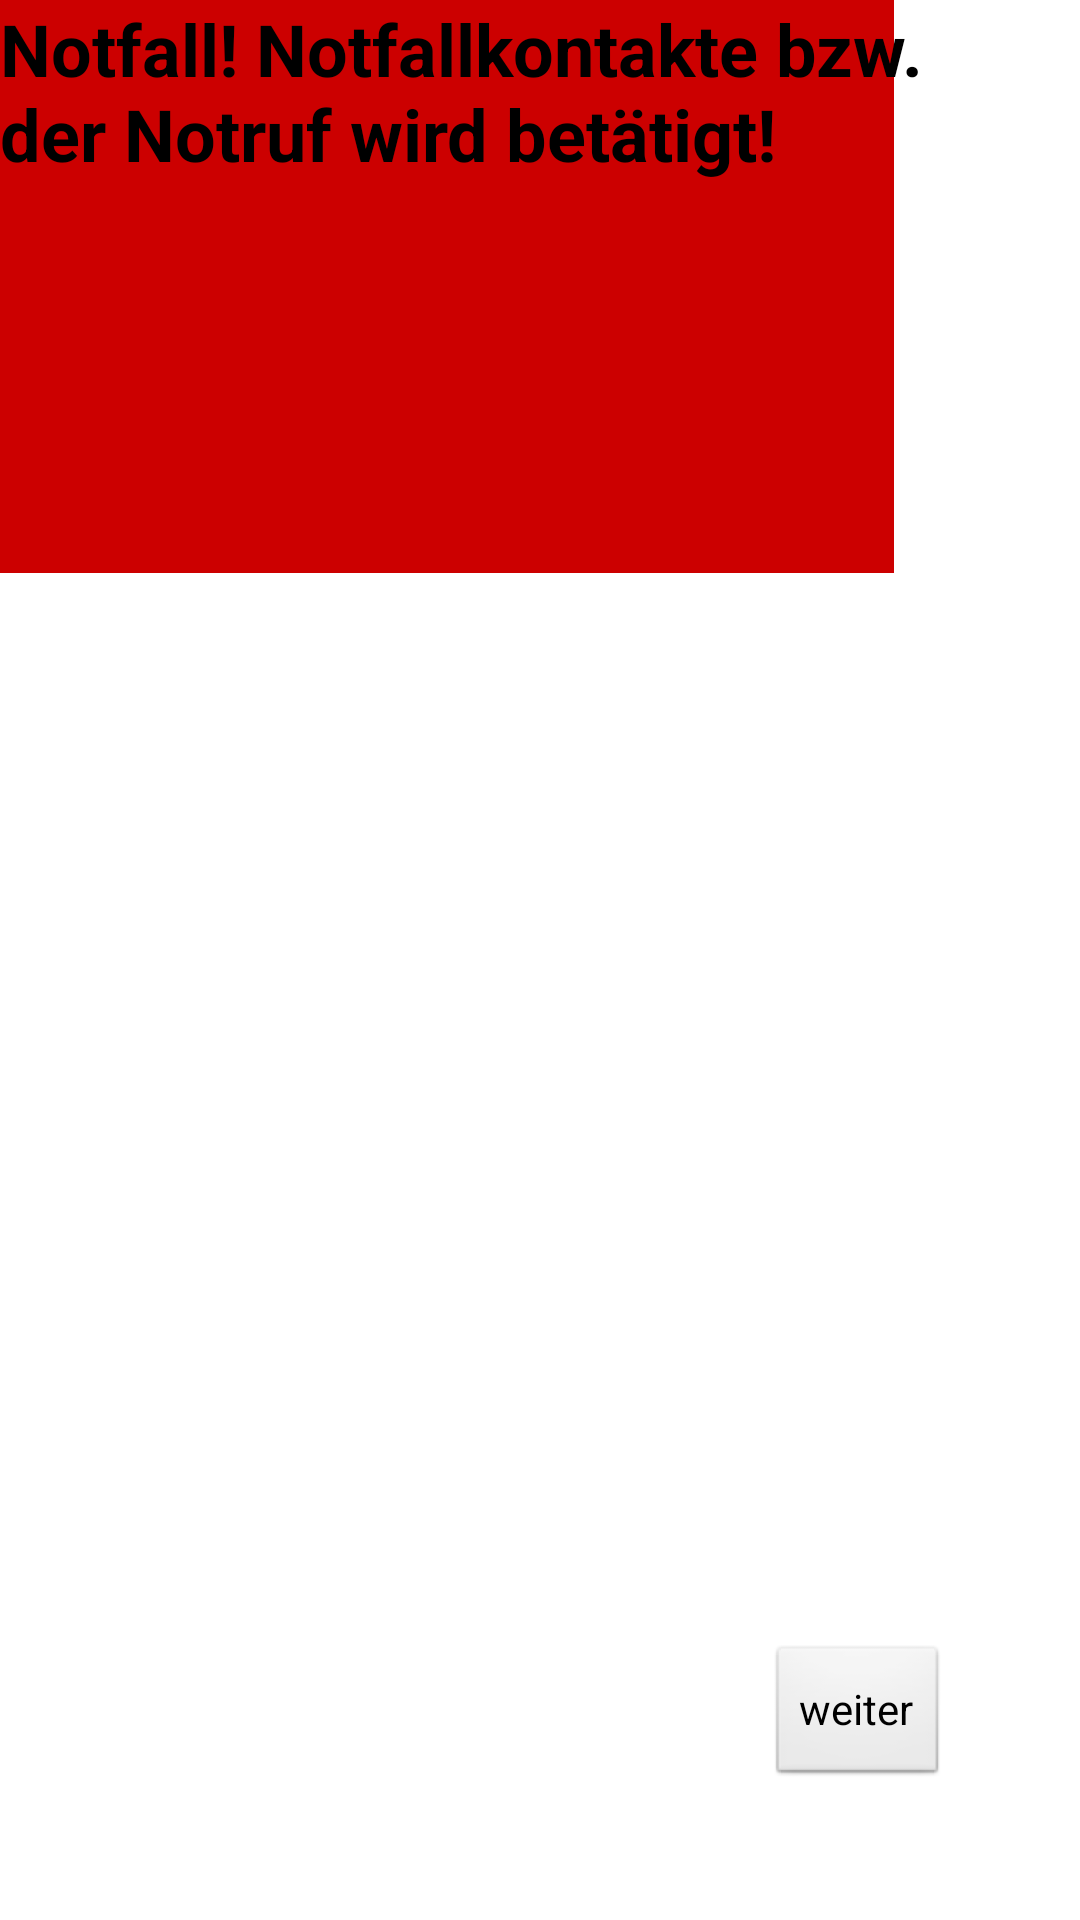

Write the Android layout XML for this screen, with the resource values it uses.
<!-- AndroidManifest.xml: application theme AppTheme -->
<!-- res/layout/erklaerungrot.xml -->
<?xml version="1.0" encoding="utf-8"?>
<android.support.constraint.ConstraintLayout
    xmlns:android="http://schemas.android.com/apk/res/android"
    xmlns:app="http://schemas.android.com/apk/res-auto"
    xmlns:tools="http://schemas.android.com/tools"
    android:layout_width="match_parent"
    android:layout_height="match_parent">

    <Button
        android:id="@+id/button6"
        android:layout_width="298dp"
        android:layout_height="191dp"
        android:background="@android:color/holo_red_dark"
        tools:layout_editor_absoluteX="43dp"
        tools:layout_editor_absoluteY="55dp"
        tools:ignore="MissingConstraints" />

    <TextView
        android:id="@+id/textView7"
        android:layout_width="318dp"
        android:layout_height="71dp"
        android:text="Notfall! Notfallkontakte bzw. der Notruf wird betätigt!"
        android:textColor="@android:color/black"
        android:textSize="24sp"
        android:textStyle="bold"
        tools:layout_editor_absoluteX="33dp"
        tools:layout_editor_absoluteY="331dp"
        tools:ignore="MissingConstraints" />

    <Button
        android:id="@+id/button21"
        android:layout_width="wrap_content"
        android:layout_height="wrap_content"
        android:layout_marginBottom="44dp"
        android:layout_marginEnd="44dp"
        android:onClick="onClickListener"
        android:text="weiter"
        app:layout_constraintBottom_toBottomOf="parent"
        app:layout_constraintEnd_toEndOf="parent" />
</android.support.constraint.ConstraintLayout>
<!-- resources referenced by this layout -->
<resources>
  <style name="AppTheme" parent="android:Theme.Light">
          
  
  
      </style>
</resources>
